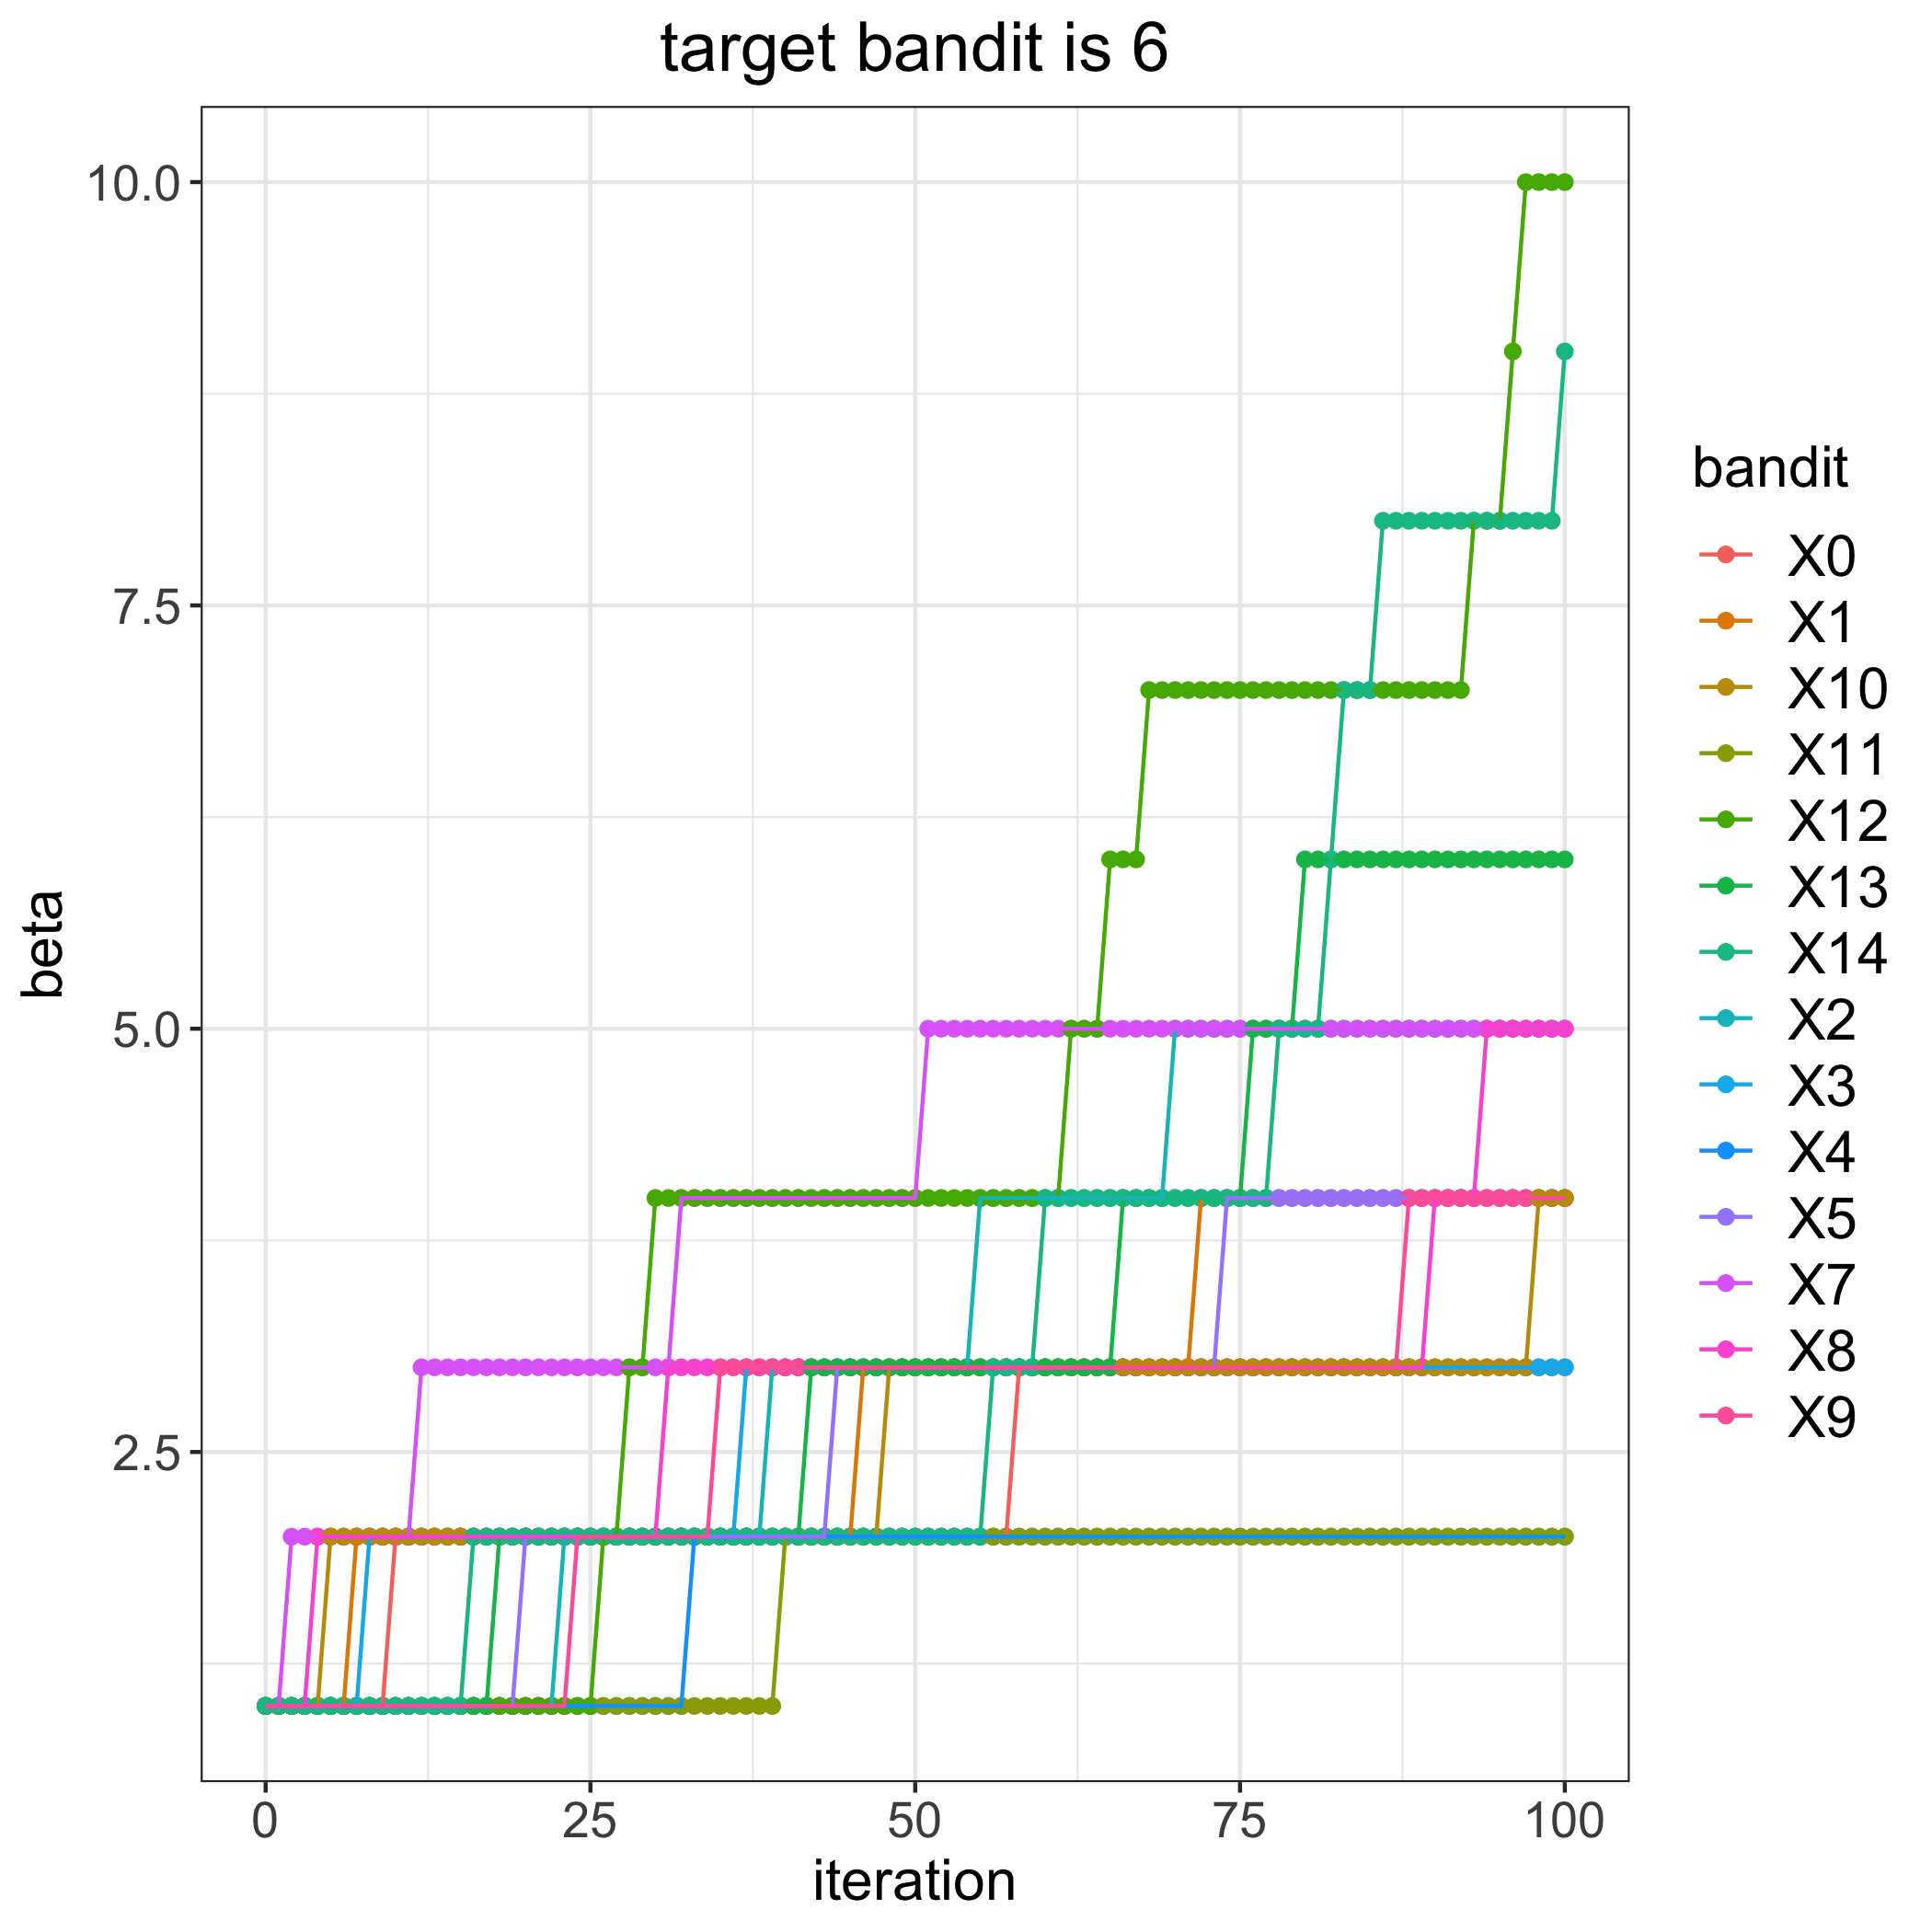

The table this chart was drawn from, first rows:
, 0, 1, 2, 3, 4, 5, 7, 8, 9, 10, 11, 12, 13, 14
0, 1, 1, 1, 1, 1, 1, 1, 1, 1, 1, 1, 1, 1, 1
1, 1, 1, 1, 1, 1, 1, 1, 1, 1, 1, 1, 1, 1, 1
2, 1, 1, 1, 1, 1, 1, 2, 1, 1, 1, 1, 1, 1, 1
3, 1, 1, 1, 1, 1, 1, 2, 1, 1, 1, 1, 1, 1, 1
4, 1, 1, 1, 1, 1, 1, 2, 2, 1, 1, 1, 1, 1, 1
5, 1, 1, 1, 1, 1, 1, 2, 2, 1, 2, 1, 1, 1, 1
6, 1, 1, 1, 1, 1, 1, 2, 2, 1, 2, 1, 1, 1, 1
7, 1, 2, 1, 1, 1, 1, 2, 2, 1, 2, 1, 1, 1, 1
8, 1, 2, 1, 2, 1, 1, 2, 2, 1, 2, 1, 1, 1, 1
9, 1, 2, 1, 2, 1, 1, 2, 2, 1, 2, 1, 1, 1, 1
10, 2, 2, 1, 2, 1, 1, 2, 2, 1, 2, 1, 1, 1, 1
11, 2, 2, 1, 2, 1, 1, 2, 2, 1, 2, 1, 1, 1, 1
12, 2, 2, 1, 2, 1, 1, 3, 2, 1, 2, 1, 1, 1, 1
13, 2, 2, 1, 2, 1, 1, 3, 2, 1, 2, 1, 1, 1, 1
14, 2, 2, 1, 2, 1, 1, 3, 2, 1, 2, 1, 1, 1, 1
15, 2, 2, 1, 2, 1, 1, 3, 2, 1, 2, 1, 1, 1, 1
16, 2, 2, 1, 2, 1, 1, 3, 2, 1, 2, 1, 1, 1, 2
17, 2, 2, 1, 2, 1, 1, 3, 2, 1, 2, 1, 1, 1, 2
18, 2, 2, 1, 2, 1, 1, 3, 2, 1, 2, 1, 1, 2, 2
19, 2, 2, 1, 2, 1, 1, 3, 2, 1, 2, 1, 1, 2, 2
20, 2, 2, 1, 2, 1, 2, 3, 2, 1, 2, 1, 1, 2, 2
21, 2, 2, 1, 2, 1, 2, 3, 2, 1, 2, 1, 1, 2, 2
22, 2, 2, 1, 2, 1, 2, 3, 2, 1, 2, 1, 1, 2, 2
23, 2, 2, 2, 2, 1, 2, 3, 2, 1, 2, 1, 1, 2, 2
24, 2, 2, 2, 2, 1, 2, 3, 2, 2, 2, 1, 1, 2, 2
25, 2, 2, 2, 2, 1, 2, 3, 2, 2, 2, 1, 1, 2, 2
26, 2, 2, 2, 2, 1, 2, 3, 2, 2, 2, 1, 2, 2, 2
27, 2, 2, 2, 2, 1, 2, 3, 2, 2, 2, 1, 2, 2, 2
28, 2, 2, 2, 2, 1, 2, 3, 2, 2, 2, 1, 3, 2, 2
29, 2, 2, 2, 2, 1, 2, 3, 2, 2, 2, 1, 3, 2, 2
30, 2, 2, 2, 2, 1, 2, 3, 2, 2, 2, 1, 4, 2, 2
31, 2, 2, 2, 2, 1, 2, 3, 3, 2, 2, 1, 4, 2, 2
32, 2, 2, 2, 2, 1, 2, 4, 3, 2, 2, 1, 4, 2, 2
33, 2, 2, 2, 2, 2, 2, 4, 3, 2, 2, 1, 4, 2, 2
34, 2, 2, 2, 2, 2, 2, 4, 3, 2, 2, 1, 4, 2, 2
35, 2, 2, 2, 2, 2, 2, 4, 3, 3, 2, 1, 4, 2, 2
36, 2, 2, 2, 2, 2, 2, 4, 3, 3, 2, 1, 4, 2, 2
37, 2, 2, 2, 3, 2, 2, 4, 3, 3, 2, 1, 4, 2, 2
38, 2, 2, 2, 3, 2, 2, 4, 3, 3, 2, 1, 4, 2, 2
39, 2, 2, 3, 3, 2, 2, 4, 3, 3, 2, 1, 4, 2, 2
40, 2, 2, 3, 3, 2, 2, 4, 3, 3, 2, 2, 4, 2, 2
41, 2, 2, 3, 3, 2, 2, 4, 3, 3, 2, 2, 4, 2, 2
42, 2, 2, 3, 3, 2, 2, 4, 3, 3, 2, 2, 4, 3, 2
43, 2, 2, 3, 3, 2, 2, 4, 3, 3, 2, 2, 4, 3, 2
44, 2, 2, 3, 3, 2, 3, 4, 3, 3, 2, 2, 4, 3, 2
45, 2, 2, 3, 3, 2, 3, 4, 3, 3, 2, 2, 4, 3, 2
46, 2, 3, 3, 3, 2, 3, 4, 3, 3, 2, 2, 4, 3, 2
47, 2, 3, 3, 3, 2, 3, 4, 3, 3, 2, 2, 4, 3, 2
48, 2, 3, 3, 3, 2, 3, 4, 3, 3, 3, 2, 4, 3, 2
49, 2, 3, 3, 3, 2, 3, 4, 3, 3, 3, 2, 4, 3, 2
50, 2, 3, 3, 3, 2, 3, 4, 3, 3, 3, 2, 4, 3, 2
51, 2, 3, 3, 3, 2, 3, 5, 3, 3, 3, 2, 4, 3, 2
52, 2, 3, 3, 3, 2, 3, 5, 3, 3, 3, 2, 4, 3, 2
53, 2, 3, 3, 3, 2, 3, 5, 3, 3, 3, 2, 4, 3, 2
54, 2, 3, 3, 3, 2, 3, 5, 3, 3, 3, 2, 4, 3, 2
55, 2, 3, 4, 3, 2, 3, 5, 3, 3, 3, 2, 4, 3, 2
56, 2, 3, 4, 3, 2, 3, 5, 3, 3, 3, 2, 4, 3, 3
57, 2, 3, 4, 3, 2, 3, 5, 3, 3, 3, 2, 4, 3, 3
58, 3, 3, 4, 3, 2, 3, 5, 3, 3, 3, 2, 4, 3, 3
59, 3, 3, 4, 3, 2, 3, 5, 3, 3, 3, 2, 4, 3, 3
... 41 more rows
